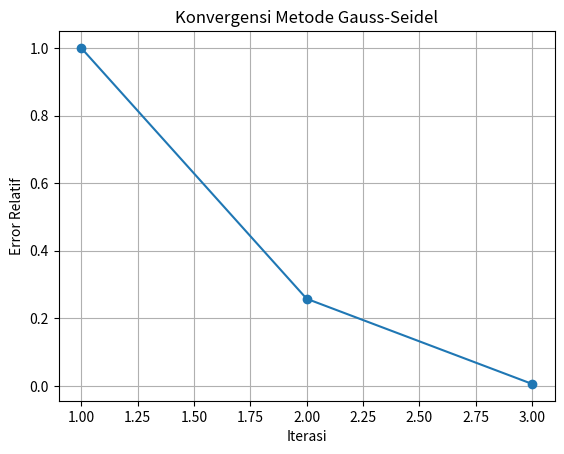

The matplotlib source for this figure:
import numpy as np
import matplotlib.pyplot as plt

def gauss_seidel(coefficients, constants, tolerance=0.01, max_iterations=100):
    n = len(constants)
    x = np.zeros(n)  # Inisialisasi solusi awal
    errors = []  # Menyimpan error relatif pada setiap iterasi

    for iteration in range(max_iterations):
        x_old = np.copy(x)

        for i in range(n):
            sigma = 0
            for j in range(n):
                if j != i:
                    sigma += coefficients[i, j] * x[j]
            x[i] = (constants[i] - sigma) / coefficients[i, i]

        # Menghitung error relatif
        relative_error = np.max(np.abs((x - x_old) / x))
        errors.append(relative_error)

        print(f"Iterasi {iteration + 1}: {x}, Error Relatif: {relative_error}")

        # Mengecek toleransi
        if relative_error < tolerance:
            print(f"\nKonvergen setelah {iteration + 1} iterasi.")
            plot_errors(errors)
            return x

    print("\nMetode Gauss-Seidel tidak konvergen dalam jumlah maksimal iterasi.")
    plot_errors(errors)
    return None

def plot_errors(errors):
    plt.plot(range(1, len(errors) + 1), errors, marker='o')
    plt.title('Konvergensi Metode Gauss-Seidel')
    plt.xlabel('Iterasi')
    plt.ylabel('Error Relatif')
    plt.grid(True)
    plt.show()

# Mengonversi persamaan menjadi bentuk matriks
coefficients = np.array([[8, 1, 1], [1, 8, 1], [1, 1, 8]], dtype=float)
constants = np.array([10, 10, 10], dtype=float)

# Menyelesaikan SPL dengan metode Gauss-Seidel
result = gauss_seidel(coefficients, constants, tolerance=0.01, max_iterations=100)

if result is not None:
    print("metode gausseidel")
    print("\nSolusi SPL:")
    for i, value in enumerate(result):
        print(f"x{i + 1} = {value}")
